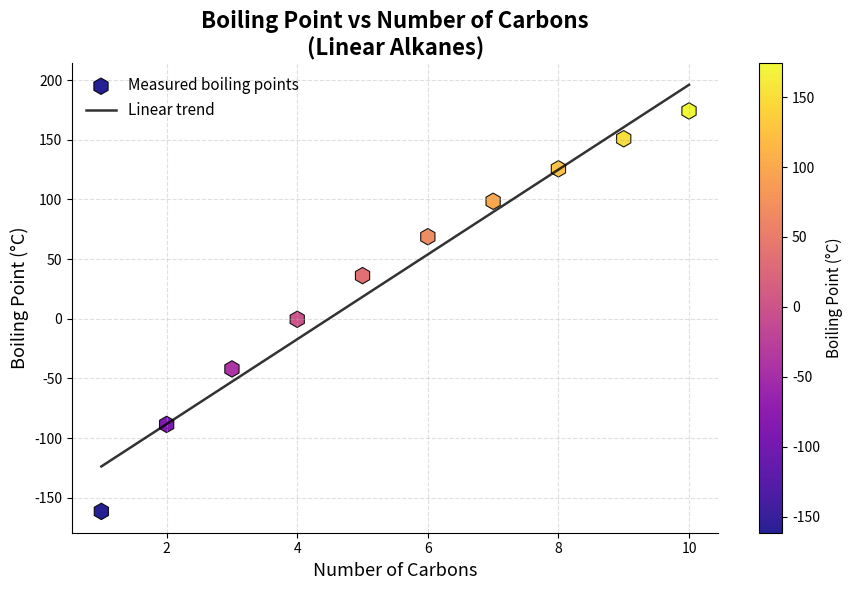

Write the Python code that produced this figure.
import matplotlib.pyplot as plt
import numpy as np

# Data
num_carbons = np.array([1, 2, 3, 4, 5, 6, 7, 8, 9, 10])
boiling_points = np.array([-161.5, -88.6, -42.1, -0.5, 36.1, 68.7, 98.4, 125.6, 150.8, 174.1])

# Linear regression (trendline)
coeffs = np.polyfit(num_carbons, boiling_points, 1)
trendline = np.poly1d(coeffs)

# Smooth x-values for trendline
x_smooth = np.linspace(1, 10, 200)

# Figure setup
plt.figure(figsize=(9, 6))

# Scatter plot
plt.scatter(
    num_carbons,
    boiling_points,
    s=140,
    marker='h',              # hexagon marker (chemistry aesthetic)
    c=boiling_points,
    cmap='plasma',
    edgecolors='black',
    linewidth=0.8,
    alpha=0.9,
    label="Measured boiling points"
)

# Trendline
plt.plot(
    x_smooth,
    trendline(x_smooth),
    linewidth=1.8,   # thinner line
    color='black',
    alpha=0.8,
    label="Linear trend"
)

# Titles and labels
plt.title(
    "Boiling Point vs Number of Carbons\n(Linear Alkanes)",
    fontsize=16,
    fontweight='bold'
)
plt.xlabel("Number of Carbons", fontsize=13)
plt.ylabel("Boiling Point (°C)", fontsize=13)

# Grid and style
plt.grid(True, linestyle='--', alpha=0.4)

# Colorbar
cbar = plt.colorbar()
cbar.set_label("Boiling Point (°C)", fontsize=11)

# Legend
plt.legend(frameon=False, fontsize=11)

# Clean spines
ax = plt.gca()
ax.spines['top'].set_visible(False)
ax.spines['right'].set_visible(False)

plt.tight_layout()
plt.show()
